Run: headless pygame with SDL's dummy video driver; simulated clock (each Clock.tick advances the game by its frame time, no real sleeping); random seed 0; keys injected as events and as key.get_pressed() state; no mouse input; restart key R tapped at the start of phases 3 and 4.
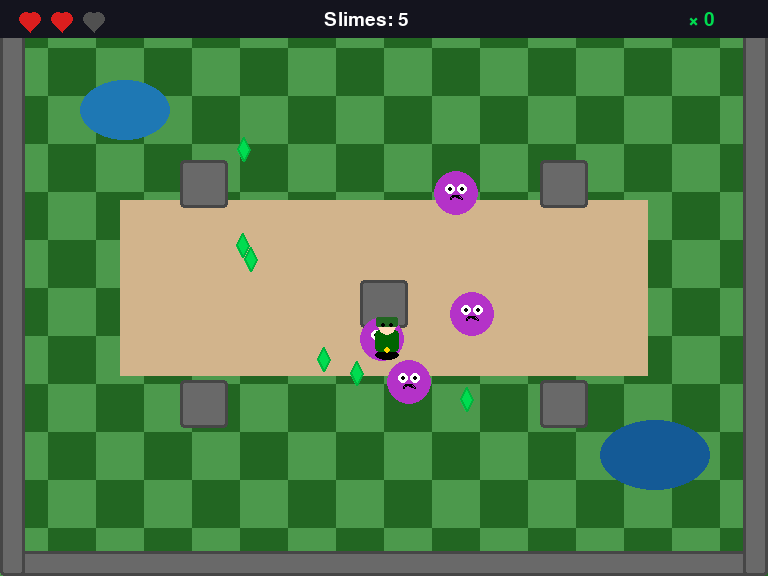
Frame 1 of 4 · flips 1–60 · no input
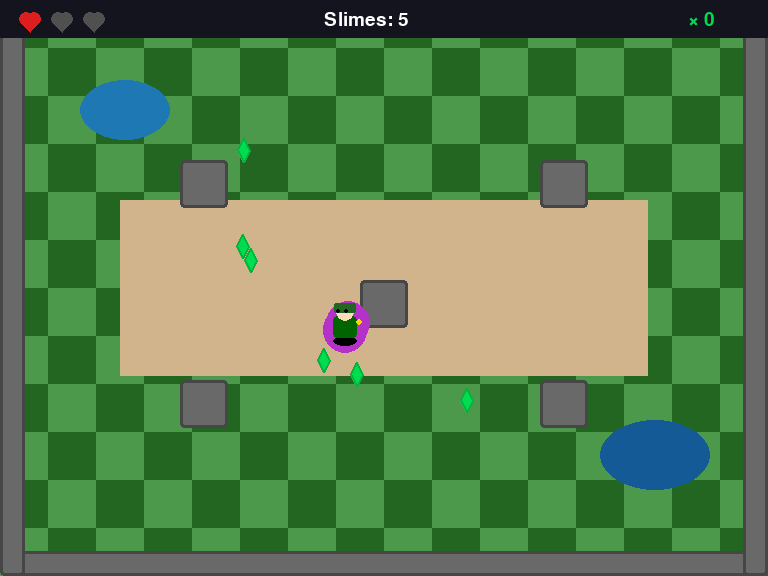
Frame 2 of 4 · flips 61–180 · tapped SPACE, RETURN · held RIGHT (→), D
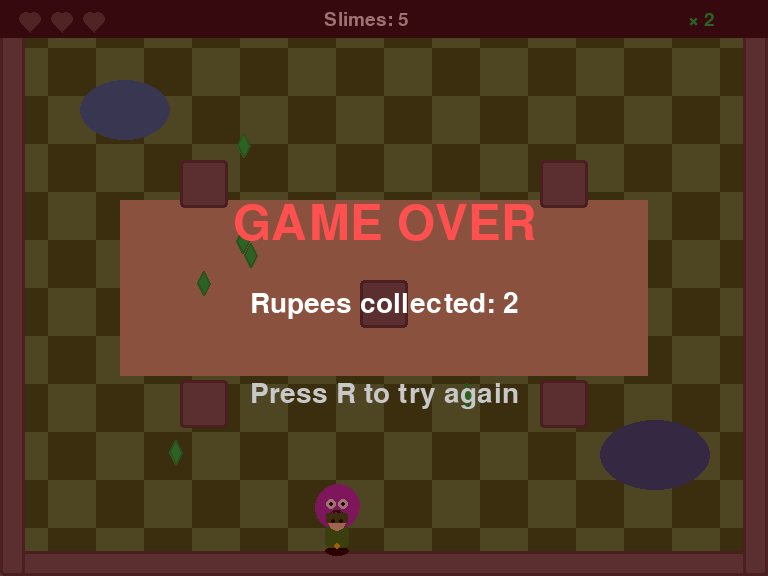
Frame 3 of 4 · flips 181–300 · tapped R · held DOWN (↓), S
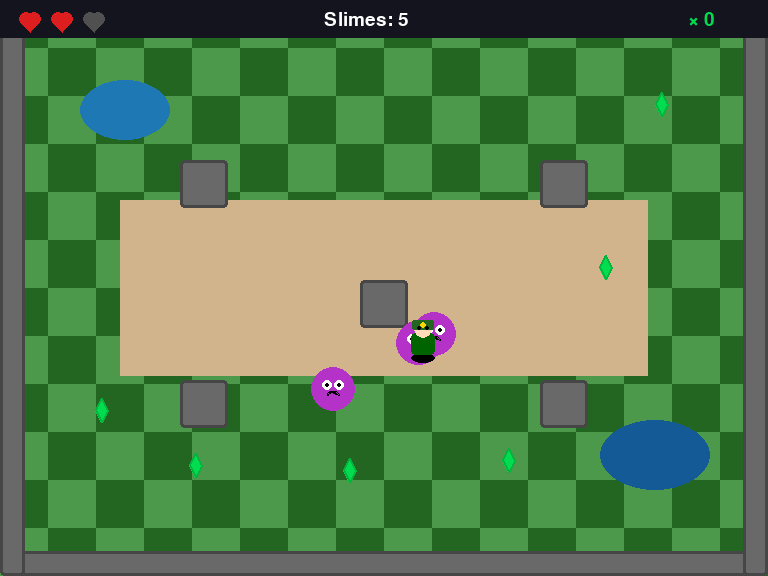
Frame 4 of 4 · flips 301–420 · tapped R · held LEFT (←), A, UP (↑), W

The pygame program that drew these frames:

#!/usr/bin/env python3
"""
Zelda-Style Top-Down Adventure (Pygame)
A complete mini Zelda-like game: move, attack with sword, defeat slimes, collect rupees.
"""

import pygame
import sys
import random
import math

# === CONFIG ===
WIDTH, HEIGHT = 768, 576          # 16x12 tiles at 48px
TILE_SIZE = 48
FPS = 60
TITLE = "Zelda Mini Adventure"

# Colors
GRASS = (76, 153, 76)
DARK_GRASS = (34, 102, 34)
PATH = (210, 180, 140)
WALL = (105, 105, 105)
WATER = (30, 120, 180)
PLAYER_GREEN = (34, 139, 34)
PLAYER_TUNIC = (0, 100, 0)
SWORD = (200, 200, 220)
SLIME = (180, 50, 200)
RUPEE = (0, 220, 80)
HEART = (220, 30, 30)
WHITE = (255, 255, 255)
BLACK = (0, 0, 0)
YELLOW = (255, 215, 0)

class Player:
    def __init__(self, x, y):
        self.x = x
        self.y = y
        self.size = 28
        self.speed = 3.5
        self.health = 6          # 3 hearts
        self.max_health = 6
        self.direction = "down"
        self.attacking = False
        self.attack_timer = 0
        self.attack_cooldown = 18
        self.rupees = 0
        self.invincible = 0
        self.knockback_x = 0
        self.knockback_y = 0

    def move(self, dx, dy, walls):
        if self.invincible > 0:
            self.invincible -= 1

        # Apply knockback
        if abs(self.knockback_x) > 0.1 or abs(self.knockback_y) > 0.1:
            self.x += self.knockback_x
            self.y += self.knockback_y
            self.knockback_x *= 0.7
            self.knockback_y *= 0.7

        new_x = self.x + dx * self.speed
        new_y = self.y + dy * self.speed

        # Keep inside room (with wall padding)
        margin = 30
        new_x = max(margin, min(WIDTH - margin, new_x))
        new_y = max(margin, min(HEIGHT - margin, new_y))

        # Wall collision (simple rects)
        player_rect = pygame.Rect(new_x - self.size//2, new_y - self.size//2, self.size, self.size)
        for wall in walls:
            if player_rect.colliderect(wall):
                # Push out
                if dx > 0: new_x = wall.left - self.size//2 - 1
                if dx < 0: new_x = wall.right + self.size//2 + 1
                if dy > 0: new_y = wall.top - self.size//2 - 1
                if dy < 0: new_y = wall.bottom + self.size//2 + 1
                break

        self.x = new_x
        self.y = new_y

    def attack(self, enemies):
        if self.attacking or self.attack_timer > 0:
            return
        self.attacking = True
        self.attack_timer = self.attack_cooldown

        attack_range = 55
        attack_angle = {"up": -90, "down": 90, "left": 180, "right": 0}[self.direction]

        for enemy in enemies[:]:
            dx = enemy.x - self.x
            dy = enemy.y - self.y
            dist = math.hypot(dx, dy)
            if 5 < dist < attack_range:
                angle = math.degrees(math.atan2(dy, dx))
                diff = abs((angle - attack_angle + 180) % 360 - 180)
                if diff < 55:  # ~110 degree attack arc
                    enemy.health -= 1
                    # Knockback enemy
                    enemy.knockback_x = math.cos(math.radians(attack_angle)) * 8
                    enemy.knockback_y = math.sin(math.radians(attack_angle)) * 8
                    if enemy.health <= 0:
                        enemies.remove(enemy)
                        self.rupees += random.randint(1, 3)

    def update(self):
        if self.attack_timer > 0:
            self.attack_timer -= 1
        if self.attack_timer == 0:
            self.attacking = False

    def take_damage(self, amount=1):
        if self.invincible <= 0:
            self.health -= amount
            self.invincible = 45  # ~0.75 seconds
            # Small knockback from enemy direction (handled in enemy collision)
            return True
        return False

    def draw(self, screen):
        # Shadow
        pygame.draw.ellipse(screen, (0, 0, 0, 80), (self.x - 12, self.y + 10, 24, 10))

        # Body (tunic)
        color = PLAYER_TUNIC if self.invincible % 6 < 3 else PLAYER_GREEN
        pygame.draw.rect(screen, color, (self.x - 12, self.y - 10, 24, 22), border_radius=4)

        # Head
        pygame.draw.circle(screen, (255, 220, 185), (self.x, self.y - 14), 9)

        # Hat
        pygame.draw.rect(screen, DARK_GRASS, (self.x - 11, self.y - 23, 22, 10), border_radius=2)

        # Eyes
        eye_offset = 3 if self.direction == "left" else -3 if self.direction == "right" else 0
        pygame.draw.circle(screen, BLACK, (self.x - 4 + eye_offset, self.y - 15), 2)
        pygame.draw.circle(screen, BLACK, (self.x + 4 + eye_offset, self.y - 15), 2)

        # Sword (when attacking)
        if self.attacking:
            sword_len = 38
            angle = {"up": -90, "down": 90, "left": 180, "right": 0}[self.direction]
            rad = math.radians(angle)
            end_x = self.x + math.cos(rad) * sword_len
            end_y = self.y + math.sin(rad) * sword_len - 8

            # Sword blade
            pygame.draw.line(screen, SWORD, (self.x, self.y - 8), (end_x, end_y), 4)
            # Sword handle
            pygame.draw.line(screen, (139, 69, 19), (self.x, self.y - 8), 
                           (self.x + math.cos(rad) * 8, self.y - 8 + math.sin(rad) * 8), 5)

        # Direction indicator (small)
        if not self.attacking:
            dx = {"left": -1, "right": 1, "up": 0, "down": 0}[self.direction]
            dy = {"up": -1, "down": 1, "left": 0, "right": 0}[self.direction]
            pygame.draw.circle(screen, YELLOW, (self.x + dx*14, self.y + dy*14 - 4), 3)


class Enemy:
    def __init__(self, x, y):
        self.x = x
        self.y = y
        self.size = 22
        self.speed = 1.8
        self.health = 2
        self.knockback_x = 0
        self.knockback_y = 0
        self.hit_timer = 0

    def update(self, player, walls):
        # Knockback
        if abs(self.knockback_x) > 0.1 or abs(self.knockback_y) > 0.1:
            self.x += self.knockback_x
            self.y += self.knockback_y
            self.knockback_x *= 0.65
            self.knockback_y *= 0.65

        # Chase player
        dx = player.x - self.x
        dy = player.y - self.y
        dist = math.hypot(dx, dy)
        if dist > 5:
            self.x += (dx / dist) * self.speed
            self.y += (dy / dist) * self.speed

        # Wall collision
        margin = 25
        self.x = max(margin, min(WIDTH - margin, self.x))
        self.y = max(margin, min(HEIGHT - margin, self.y))

        if self.hit_timer > 0:
            self.hit_timer -= 1

    def draw(self, screen):
        # Shadow
        pygame.draw.ellipse(screen, (0, 0, 0, 60), (self.x - 10, self.y + 8, 20, 8))
        # Body
        color = (220, 80, 220) if self.hit_timer > 0 else SLIME
        pygame.draw.circle(screen, color, (self.x, self.y), self.size)
        # Eyes
        pygame.draw.circle(screen, WHITE, (self.x - 6, self.y - 4), 5)
        pygame.draw.circle(screen, WHITE, (self.x + 6, self.y - 4), 5)
        pygame.draw.circle(screen, BLACK, (self.x - 6, self.y - 4), 2)
        pygame.draw.circle(screen, BLACK, (self.x + 6, self.y - 4), 2)
        # Mouth
        pygame.draw.arc(screen, BLACK, (self.x - 6, self.y + 2, 12, 8), 0, math.pi, 2)


class Rupee:
    def __init__(self, x, y):
        self.x = x
        self.y = y
        self.size = 12
        self.bob = 0

    def update(self):
        self.bob = (self.bob + 0.15) % (2 * math.pi)

    def draw(self, screen):
        y = self.y + math.sin(self.bob) * 3
        # Diamond shape
        points = [
            (self.x, y - self.size),
            (self.x + self.size//2, y),
            (self.x, y + self.size),
            (self.x - self.size//2, y)
        ]
        pygame.draw.polygon(screen, RUPEE, points)
        pygame.draw.polygon(screen, (0, 180, 60), points, 2)


def create_walls():
    """Create the room walls (border + some pillars)"""
    walls = []
    # Outer walls
    walls.append(pygame.Rect(0, 0, WIDTH, 25))                    # top
    walls.append(pygame.Rect(0, HEIGHT-25, WIDTH, 25))            # bottom
    walls.append(pygame.Rect(0, 0, 25, HEIGHT))                   # left
    walls.append(pygame.Rect(WIDTH-25, 0, 25, HEIGHT))            # right

    # Inner pillars / obstacles
    walls.append(pygame.Rect(180, 160, 48, 48))
    walls.append(pygame.Rect(540, 160, 48, 48))
    walls.append(pygame.Rect(180, 380, 48, 48))
    walls.append(pygame.Rect(540, 380, 48, 48))
    walls.append(pygame.Rect(360, 280, 48, 48))  # center
    return walls


def draw_background(screen):
    """Draw grass, path and water tiles"""
    # Base grass
    screen.fill(GRASS)
    for x in range(0, WIDTH, TILE_SIZE):
        for y in range(0, HEIGHT, TILE_SIZE):
            if (x + y) % (TILE_SIZE * 2) == 0:
                pygame.draw.rect(screen, DARK_GRASS, (x, y, TILE_SIZE, TILE_SIZE))

    # Central path
    pygame.draw.rect(screen, PATH, (120, 200, 528, 176))
    # Small water patches
    pygame.draw.ellipse(screen, WATER, (80, 80, 90, 60))
    pygame.draw.ellipse(screen, (20, 90, 150), (600, 420, 110, 70))


def draw_ui(screen, player, enemies):
    # Top bar
    pygame.draw.rect(screen, (20, 20, 30), (0, 0, WIDTH, 38))
    
    # Hearts
    for i in range(player.max_health // 2):
        x = 20 + i * 32
        filled = player.health > i * 2
        color = HEART if filled else (80, 80, 80)
        # Heart shape
        pygame.draw.circle(screen, color, (x + 6, 19), 7)
        pygame.draw.circle(screen, color, (x + 14, 19), 7)
        pygame.draw.polygon(screen, color, [(x + 1, 22), (x + 10, 32), (x + 19, 22)])

    # Rupees
    font = pygame.font.Font(None, 28)
    rupee_text = font.render(f"× {player.rupees}", True, RUPEE)
    screen.blit(rupee_text, (WIDTH - 80, 10))

    # Enemy count
    enemy_text = font.render(f"Slimes: {len(enemies)}", True, WHITE)
    screen.blit(enemy_text, (WIDTH // 2 - 60, 10))

    # Attack cooldown indicator
    if player.attack_timer > 0:
        pct = player.attack_timer / player.attack_cooldown
        pygame.draw.rect(screen, (255, 200, 0), (WIDTH - 180, 28, 160 * (1 - pct), 6))


def main():
    pygame.init()
    screen = pygame.display.set_mode((WIDTH, HEIGHT))
    pygame.display.set_caption(TITLE)
    clock = pygame.time.Clock()
    font_big = pygame.font.Font(None, 72)
    font_med = pygame.font.Font(None, 42)

    # Game objects
    player = Player(WIDTH // 2, HEIGHT // 2 + 40)
    walls = create_walls()
    enemies = [Enemy(random.randint(80, WIDTH-80), random.randint(80, HEIGHT-80)) for _ in range(5)]
    rupees = [Rupee(random.randint(100, WIDTH-100), random.randint(100, HEIGHT-100)) for _ in range(6)]

    game_state = "playing"  # playing, win, lose
    keys_pressed = set()

    running = True
    while running:
        for event in pygame.event.get():
            if event.type == pygame.QUIT:
                running = False
            if event.type == pygame.KEYDOWN:
                keys_pressed.add(event.key)
                if event.key == pygame.K_SPACE and game_state == "playing":
                    player.attack(enemies)
                if event.key == pygame.K_r and game_state != "playing":
                    # Restart
                    player = Player(WIDTH // 2, HEIGHT // 2 + 40)
                    enemies = [Enemy(random.randint(80, WIDTH-80), random.randint(80, HEIGHT-80)) for _ in range(5)]
                    rupees = [Rupee(random.randint(100, WIDTH-100), random.randint(100, HEIGHT-100)) for _ in range(6)]
                    game_state = "playing"
            if event.type == pygame.KEYUP:
                keys_pressed.discard(event.key)

        if game_state == "playing":
            # Movement
            dx = dy = 0
            if pygame.K_LEFT in keys_pressed or pygame.K_a in keys_pressed:
                dx = -1
                player.direction = "left"
            if pygame.K_RIGHT in keys_pressed or pygame.K_d in keys_pressed:
                dx = 1
                player.direction = "right"
            if pygame.K_UP in keys_pressed or pygame.K_w in keys_pressed:
                dy = -1
                player.direction = "up"
            if pygame.K_DOWN in keys_pressed or pygame.K_s in keys_pressed:
                dy = 1
                player.direction = "down"

            if dx != 0 and dy != 0:
                dx *= 0.707
                dy *= 0.707

            player.move(dx, dy, walls)
            player.update()

            # Update enemies
            for enemy in enemies[:]:
                enemy.update(player, walls)
                # Enemy-player collision
                dist = math.hypot(enemy.x - player.x, enemy.y - player.y)
                if dist < 28:
                    if player.take_damage(1):
                        # Knock player back
                        kdx = (player.x - enemy.x) / max(dist, 1) * 6
                        kdy = (player.y - enemy.y) / max(dist, 1) * 6
                        player.knockback_x = kdx
                        player.knockback_y = kdy
                    if player.health <= 0:
                        game_state = "lose"

            # Update rupees + collection
            for rupee in rupees[:]:
                rupee.update()
                dist = math.hypot(rupee.x - player.x, rupee.y - player.y)
                if dist < 22:
                    player.rupees += 1
                    rupees.remove(rupee)
                    # Spawn new rupee sometimes
                    if random.random() < 0.4:
                        rupees.append(Rupee(random.randint(100, WIDTH-100), random.randint(100, HEIGHT-100)))

            # Win condition
            if len(enemies) == 0:
                game_state = "win"

        # === DRAW ===
        draw_background(screen)

        # Draw walls
        for wall in walls:
            pygame.draw.rect(screen, WALL, wall, border_radius=4)
            pygame.draw.rect(screen, (70, 70, 70), wall, 3, border_radius=4)

        # Draw rupees
        for rupee in rupees:
            rupee.draw(screen)

        # Draw enemies
        for enemy in enemies:
            enemy.draw(screen)

        # Draw player
        player.draw(screen)

        # UI
        draw_ui(screen, player, enemies)

        # Game over / Win screens
        if game_state == "win":
            overlay = pygame.Surface((WIDTH, HEIGHT), pygame.SRCALPHA)
            overlay.fill((0, 0, 0, 160))
            screen.blit(overlay, (0, 0))
            text = font_big.render("VICTORY!", True, YELLOW)
            screen.blit(text, (WIDTH//2 - text.get_width()//2, 180))
            sub = font_med.render(f"You collected {player.rupees} rupees!", True, WHITE)
            screen.blit(sub, (WIDTH//2 - sub.get_width()//2, 270))
            hint = font_med.render("Press R to play again", True, (200, 200, 200))
            screen.blit(hint, (WIDTH//2 - hint.get_width()//2, 380))

        elif game_state == "lose":
            overlay = pygame.Surface((WIDTH, HEIGHT), pygame.SRCALPHA)
            overlay.fill((80, 0, 0, 140))
            screen.blit(overlay, (0, 0))
            text = font_big.render("GAME OVER", True, (255, 80, 80))
            screen.blit(text, (WIDTH//2 - text.get_width()//2, 200))
            sub = font_med.render(f"Rupees collected: {player.rupees}", True, WHITE)
            screen.blit(sub, (WIDTH//2 - sub.get_width()//2, 290))
            hint = font_med.render("Press R to try again", True, (200, 200, 200))
            screen.blit(hint, (WIDTH//2 - hint.get_width()//2, 380))

        pygame.display.flip()
        clock.tick(FPS)

    pygame.quit()
    sys.exit()


if __name__ == "__main__":
    main()
